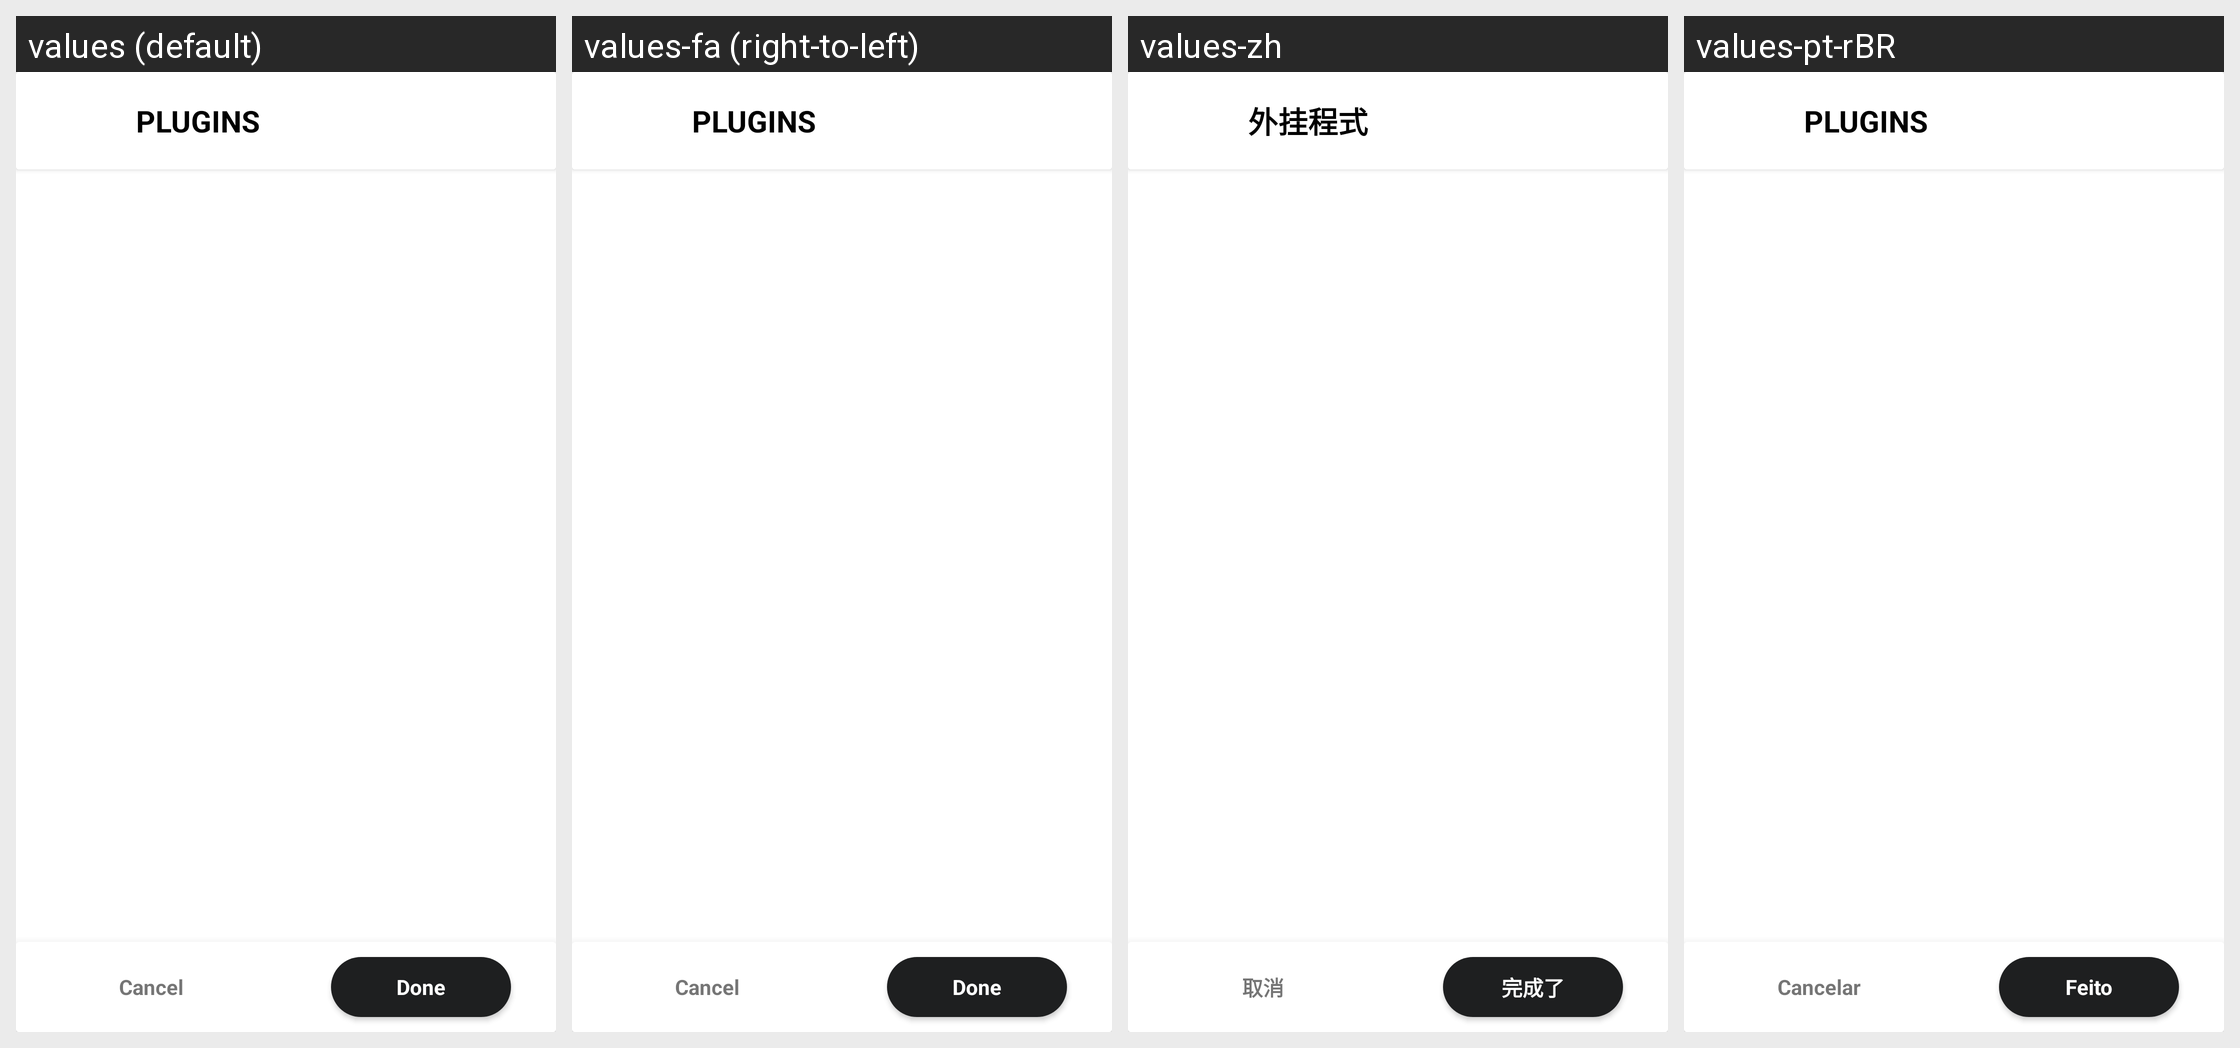

Here is an Android app screen in its default locale and in the app's own translations. Write out the translated-string differences for the strings that appear on this screen.
Android screen res/layout/activity_allow_settings_plugins.xml rendered under 4 locales, left to right: values (default), values-fa (right-to-left), values-zh, values-pt-rBR. Device: Nexus 5 (rendered at 1080×1920; each locale shown at half size, 540×960, under a caption strip naming it); theme Theme.MaterialComponents.DayNight.NoActionBar.
Other locales in the repository, not shown: values-ar, values-bg-rBG, values-ca, values-cs, values-da, values-de, values-el, values-en-rGB, values-es, values-et-rEE, values-fi, values-fr, values-hi, values-hr, values-hu, values-in, values-it, values-iw, values-ja, values-ko, values-nl, values-no, values-pl, values-pt-rPT, values-ro, values-ru, values-sk, values-sr, values-sr-rCS, values-sv, values-th-rTH, values-tr, values-uk, values-vi, values-zh-rTW.
Strings drawn on this screen, with the default value and each locale's value (text and hints the layout hard-codes, and strings that could not be matched under every locale, appear in the picture but are not listed):

plugins
  values: Plugins
  values-fa: Plugins  [not translated; the default value is used]
  values-zh: 外挂程式
  values-pt-rBR: Plugins

cancel
  values: Cancel
  values-fa: Cancel  [not translated; the default value is used]
  values-zh: 取消
  values-pt-rBR: Cancelar

done
  values: Done
  values-fa: Done  [not translated; the default value is used]
  values-zh: 完成了
  values-pt-rBR: Feito
